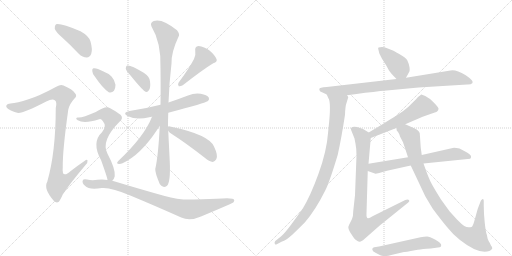
t = 0.00 s
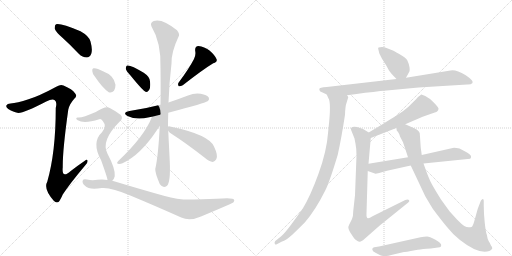
t = 2.96 s
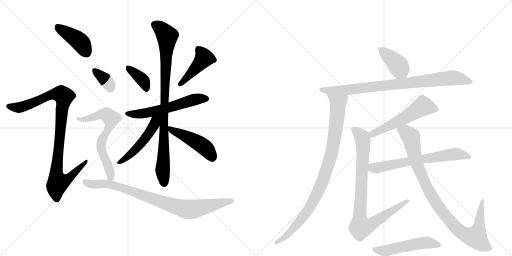
t = 5.91 s
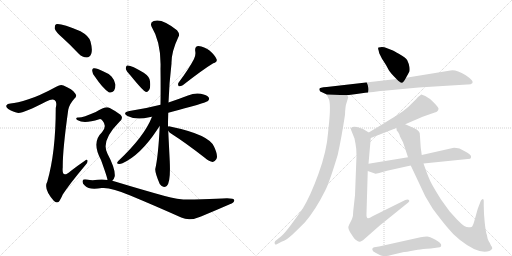
t = 8.87 s
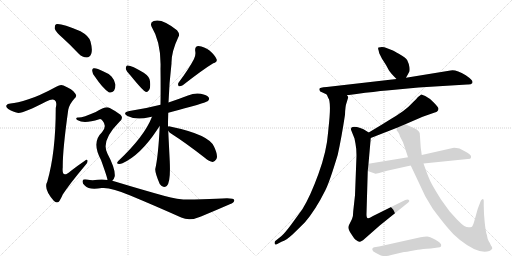
t = 11.82 s
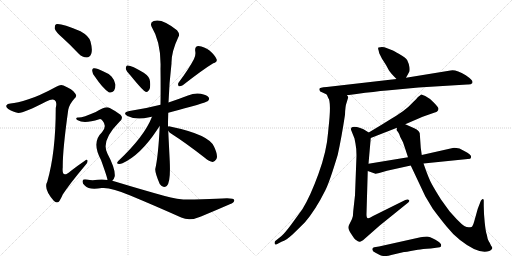
t = 14.78 s

The animated SVG that drew these frames (rendered in a browser with its animation timeline set to each time). Animation: 19 CSS @keyframes rules; one cycle of 14.78 s.

<svg version="1.1" viewBox="0 0 2048 1024" xmlns="http://www.w3.org/2000/svg">
  <g stroke="lightgray" stroke-dasharray="1,1" stroke-width="1" transform="scale(4, 4)">
    <line x1="0" y1="0" x2="256" y2="256"></line>
    <line x1="256" y1="0" x2="0" y2="256"></line>
    <line x1="128" y1="0" x2="128" y2="256"></line>
    <line x1="0" y1="128" x2="256" y2="128"></line>
    <line x1="256" y1="0" x2="512" y2="256"></line>
    <line x1="512" y1="0" x2="256" y2="256"></line>
    <line x1="384" y1="0" x2="384" y2="256"></line>
    <line x1="256" y1="128" x2="512" y2="128"></line>
  </g>
<g transform="scale(1, -1) translate(0, -850)">
   <style type="text/css">
    @keyframes keyframes0 {
      from {
       stroke: black;
       stroke-dashoffset: 418;
       stroke-width: 128;
       }
       58% {
       animation-timing-function: step-end;
       stroke: black;
       stroke-dashoffset: 0;
       stroke-width: 128;
       }
       to {
       stroke: black;
       stroke-width: 1024;
       }
       }
       #make-me-a-hanzi-animation-0 {
         animation: keyframes0 0.590169s both;
         animation-delay: 0.000000s;
         animation-timing-function: linear;
       }
    @keyframes keyframes1 {
      from {
       stroke: black;
       stroke-dashoffset: 977;
       stroke-width: 128;
       }
       76% {
       animation-timing-function: step-end;
       stroke: black;
       stroke-dashoffset: 0;
       stroke-width: 128;
       }
       to {
       stroke: black;
       stroke-width: 1024;
       }
       }
       #make-me-a-hanzi-animation-1 {
         animation: keyframes1 1.045085s both;
         animation-delay: 0.590169s;
         animation-timing-function: linear;
       }
    @keyframes keyframes2 {
      from {
       stroke: black;
       stroke-dashoffset: 374;
       stroke-width: 128;
       }
       55% {
       animation-timing-function: step-end;
       stroke: black;
       stroke-dashoffset: 0;
       stroke-width: 128;
       }
       to {
       stroke: black;
       stroke-width: 1024;
       }
       }
       #make-me-a-hanzi-animation-2 {
         animation: keyframes2 0.554362s both;
         animation-delay: 1.635254s;
         animation-timing-function: linear;
       }
    @keyframes keyframes3 {
      from {
       stroke: black;
       stroke-dashoffset: 440;
       stroke-width: 128;
       }
       59% {
       animation-timing-function: step-end;
       stroke: black;
       stroke-dashoffset: 0;
       stroke-width: 128;
       }
       to {
       stroke: black;
       stroke-width: 1024;
       }
       }
       #make-me-a-hanzi-animation-3 {
         animation: keyframes3 0.608073s both;
         animation-delay: 2.189616s;
         animation-timing-function: linear;
       }
    @keyframes keyframes4 {
      from {
       stroke: black;
       stroke-dashoffset: 577;
       stroke-width: 128;
       }
       65% {
       animation-timing-function: step-end;
       stroke: black;
       stroke-dashoffset: 0;
       stroke-width: 128;
       }
       to {
       stroke: black;
       stroke-width: 1024;
       }
       }
       #make-me-a-hanzi-animation-4 {
         animation: keyframes4 0.719564s both;
         animation-delay: 2.797689s;
         animation-timing-function: linear;
       }
    @keyframes keyframes5 {
      from {
       stroke: black;
       stroke-dashoffset: 914;
       stroke-width: 128;
       }
       75% {
       animation-timing-function: step-end;
       stroke: black;
       stroke-dashoffset: 0;
       stroke-width: 128;
       }
       to {
       stroke: black;
       stroke-width: 1024;
       }
       }
       #make-me-a-hanzi-animation-5 {
         animation: keyframes5 0.993815s both;
         animation-delay: 3.517253s;
         animation-timing-function: linear;
       }
    @keyframes keyframes6 {
      from {
       stroke: black;
       stroke-dashoffset: 503;
       stroke-width: 128;
       }
       62% {
       animation-timing-function: step-end;
       stroke: black;
       stroke-dashoffset: 0;
       stroke-width: 128;
       }
       to {
       stroke: black;
       stroke-width: 1024;
       }
       }
       #make-me-a-hanzi-animation-6 {
         animation: keyframes6 0.659342s both;
         animation-delay: 4.511068s;
         animation-timing-function: linear;
       }
    @keyframes keyframes7 {
      from {
       stroke: black;
       stroke-dashoffset: 473;
       stroke-width: 128;
       }
       61% {
       animation-timing-function: step-end;
       stroke: black;
       stroke-dashoffset: 0;
       stroke-width: 128;
       }
       to {
       stroke: black;
       stroke-width: 1024;
       }
       }
       #make-me-a-hanzi-animation-7 {
         animation: keyframes7 0.634928s both;
         animation-delay: 5.170410s;
         animation-timing-function: linear;
       }
    @keyframes keyframes8 {
      from {
       stroke: black;
       stroke-dashoffset: 352;
       stroke-width: 128;
       }
       53% {
       animation-timing-function: step-end;
       stroke: black;
       stroke-dashoffset: 0;
       stroke-width: 128;
       }
       to {
       stroke: black;
       stroke-width: 1024;
       }
       }
       #make-me-a-hanzi-animation-8 {
         animation: keyframes8 0.536458s both;
         animation-delay: 5.805339s;
         animation-timing-function: linear;
       }
    @keyframes keyframes9 {
      from {
       stroke: black;
       stroke-dashoffset: 658;
       stroke-width: 128;
       }
       68% {
       animation-timing-function: step-end;
       stroke: black;
       stroke-dashoffset: 0;
       stroke-width: 128;
       }
       to {
       stroke: black;
       stroke-width: 1024;
       }
       }
       #make-me-a-hanzi-animation-9 {
         animation: keyframes9 0.785482s both;
         animation-delay: 6.341797s;
         animation-timing-function: linear;
       }
    @keyframes keyframes10 {
      from {
       stroke: black;
       stroke-dashoffset: 868;
       stroke-width: 128;
       }
       74% {
       animation-timing-function: step-end;
       stroke: black;
       stroke-dashoffset: 0;
       stroke-width: 128;
       }
       to {
       stroke: black;
       stroke-width: 1024;
       }
       }
       #make-me-a-hanzi-animation-10 {
         animation: keyframes10 0.956380s both;
         animation-delay: 7.127279s;
         animation-timing-function: linear;
       }
    @keyframes keyframes11 {
      from {
       stroke: black;
       stroke-dashoffset: 399;
       stroke-width: 128;
       }
       56% {
       animation-timing-function: step-end;
       stroke: black;
       stroke-dashoffset: 0;
       stroke-width: 128;
       }
       to {
       stroke: black;
       stroke-width: 1024;
       }
       }
       #make-me-a-hanzi-animation-11 {
         animation: keyframes11 0.574707s both;
         animation-delay: 8.083659s;
         animation-timing-function: linear;
       }
    @keyframes keyframes12 {
      from {
       stroke: black;
       stroke-dashoffset: 860;
       stroke-width: 128;
       }
       74% {
       animation-timing-function: step-end;
       stroke: black;
       stroke-dashoffset: 0;
       stroke-width: 128;
       }
       to {
       stroke: black;
       stroke-width: 1024;
       }
       }
       #make-me-a-hanzi-animation-12 {
         animation: keyframes12 0.949870s both;
         animation-delay: 8.658366s;
         animation-timing-function: linear;
       }
    @keyframes keyframes13 {
      from {
       stroke: black;
       stroke-dashoffset: 937;
       stroke-width: 128;
       }
       75% {
       animation-timing-function: step-end;
       stroke: black;
       stroke-dashoffset: 0;
       stroke-width: 128;
       }
       to {
       stroke: black;
       stroke-width: 1024;
       }
       }
       #make-me-a-hanzi-animation-13 {
         animation: keyframes13 1.012533s both;
         animation-delay: 9.608236s;
         animation-timing-function: linear;
       }
    @keyframes keyframes14 {
      from {
       stroke: black;
       stroke-dashoffset: 548;
       stroke-width: 128;
       }
       64% {
       animation-timing-function: step-end;
       stroke: black;
       stroke-dashoffset: 0;
       stroke-width: 128;
       }
       to {
       stroke: black;
       stroke-width: 1024;
       }
       }
       #make-me-a-hanzi-animation-14 {
         animation: keyframes14 0.695964s both;
         animation-delay: 10.620768s;
         animation-timing-function: linear;
       }
    @keyframes keyframes15 {
      from {
       stroke: black;
       stroke-dashoffset: 880;
       stroke-width: 128;
       }
       74% {
       animation-timing-function: step-end;
       stroke: black;
       stroke-dashoffset: 0;
       stroke-width: 128;
       }
       to {
       stroke: black;
       stroke-width: 1024;
       }
       }
       #make-me-a-hanzi-animation-15 {
         animation: keyframes15 0.966146s both;
         animation-delay: 11.316732s;
         animation-timing-function: linear;
       }
    @keyframes keyframes16 {
      from {
       stroke: black;
       stroke-dashoffset: 657;
       stroke-width: 128;
       }
       68% {
       animation-timing-function: step-end;
       stroke: black;
       stroke-dashoffset: 0;
       stroke-width: 128;
       }
       to {
       stroke: black;
       stroke-width: 1024;
       }
       }
       #make-me-a-hanzi-animation-16 {
         animation: keyframes16 0.784668s both;
         animation-delay: 12.282878s;
         animation-timing-function: linear;
       }
    @keyframes keyframes17 {
      from {
       stroke: black;
       stroke-dashoffset: 965;
       stroke-width: 128;
       }
       76% {
       animation-timing-function: step-end;
       stroke: black;
       stroke-dashoffset: 0;
       stroke-width: 128;
       }
       to {
       stroke: black;
       stroke-width: 1024;
       }
       }
       #make-me-a-hanzi-animation-17 {
         animation: keyframes17 1.035319s both;
         animation-delay: 13.067546s;
         animation-timing-function: linear;
       }
    @keyframes keyframes18 {
      from {
       stroke: black;
       stroke-dashoffset: 521;
       stroke-width: 128;
       }
       63% {
       animation-timing-function: step-end;
       stroke: black;
       stroke-dashoffset: 0;
       stroke-width: 128;
       }
       to {
       stroke: black;
       stroke-width: 1024;
       }
       }
       #make-me-a-hanzi-animation-18 {
         animation: keyframes18 0.673991s both;
         animation-delay: 14.102865s;
         animation-timing-function: linear;
       }
</style>
<path d="M 251 698 Q 282 670 315 635 Q 330 620 347 620 Q 359 620 365 635 Q 371 651 362 684 Q 356 706 322 725 Q 241 759 224 753 Q 218 749 219 735 Q 223 722 251 698 Z" fill="lightgray"></path> 
<path d="M 114 453 Q 68 438 42 436 Q 29 436 26 429 Q 22 422 33 414 Q 55 401 69 399 Q 87 393 185 444 Q 210 457 219 449 Q 229 443 223 418 Q 223 241 189 123 Q 173 95 215 47 Q 225 37 234 42 Q 241 49 251 72 Q 279 115 342 190 Q 352 200 350 208 Q 349 215 338 206 Q 310 187 283 166 Q 246 133 251 181 Q 250 247 273 411 Q 277 433 298 456 Q 310 466 300 477 Q 290 493 254 508 Q 242 514 227 504 Q 155 465 114 453 Z" fill="lightgray"></path> 
<path d="M 522 548 Q 573 485 584 482 Q 591 481 597 491 Q 603 501 600 525 Q 599 543 575 559 Q 521 592 508 588 Q 504 587 503 576 Q 504 567 522 548 Z" fill="lightgray"></path> 
<path d="M 776 614 Q 757 577 714 519 Q 710 512 715 505 Q 722 504 731 509 Q 813 573 853 597 Q 871 603 866 614 Q 859 630 838 648 Q 817 664 794 666 Q 778 665 781 645 Q 784 630 776 614 Z" fill="lightgray"></path> 
<path d="M 673 399 Q 823 438 832 446 Q 839 453 835 460 Q 828 470 803 475 Q 778 479 752 468 Q 713 453 674 440 L 642 431 Q 584 416 518 406 Q 487 400 510 386 Q 546 368 597 381 Q 600 382 608 383 L 673 399 Z" fill="lightgray"></path> 
<path d="M 672 343 Q 672 373 673 399 L 674 440 Q 677 521 686 596 Q 685 642 714 703 Q 721 713 708 729 Q 648 778 615 766 Q 599 760 606 744 Q 646 678 642 575 Q 643 496 642 431 L 639 346 Q 633 225 621 174 Q 620 159 639 114 Q 651 96 667 106 Q 683 119 679 205 Q 673 325 673 327 L 672 343 Z" fill="lightgray"></path> 
<path d="M 608 383 Q 578 305 474 207 Q 464 197 472 195 Q 479 192 490 197 Q 562 230 628 330 Q 634 340 639 346 C 677 396 626 427 608 383 Z" fill="lightgray"></path> 
<path d="M 673 327 Q 676 321 684 316 Q 745 277 819 219 Q 837 204 851 202 Q 858 202 865 213 Q 874 226 856 264 Q 835 312 680 344 Q 674 347 672 343 C 663 341 663 341 673 327 Z" fill="lightgray"></path> 
<path d="M 380 543 Q 410 498 435 481 Q 447 477 456 487 Q 462 497 462 511 Q 459 530 446 544 Q 433 557 412 565 Q 384 580 374 577 Q 368 576 369 566 Q 369 556 380 543 Z" fill="lightgray"></path> 
<path d="M 449 127 Q 456 133 459 145 Q 462 175 430 235 Q 402 286 477 362 Q 496 377 482 391 Q 466 404 439 418 Q 424 428 383 402 Q 328 378 313 380 Q 307 381 305 377 Q 304 373 311 369 Q 336 354 397 373 Q 404 376 411 366 Q 429 345 408 321 Q 365 281 404 210 Q 429 141 430 130 C 435 108 435 108 449 127 Z" fill="lightgray"></path> 
<path d="M 430 130 Q 411 134 390 131 Q 368 127 348 132 Q 333 135 331 128 Q 327 118 340 107 Q 356 89 407 98 Q 443 102 521 68 Q 615 29 725 -20 Q 759 -36 804 -16 Q 864 9 919 33 Q 938 40 937 49 Q 936 59 889 56 Q 844 55 777 52 Q 716 49 659 66 Q 572 90 463 123 Q 456 126 449 127 L 430 130 Z" fill="lightgray"></path> 
<path d="M 1624 539 L 1636 561 Q 1640 565 1638 581 Q 1635 597 1629 609 Q 1622 620 1597 634 Q 1572 648 1569 649 L 1546 658 Q 1532 664 1514 660 Q 1511 658 1514 650 L 1517 637 L 1528 615 L 1544 590 L 1556 568 Q 1563 557 1586 534 C 1607 513 1610 513 1624 539 Z" fill="lightgray"></path> 
<path d="M 1890 518 L 1890 524 Q 1890 528 1878 538 L 1863 549 Q 1821 574 1802 568 L 1624 539 L 1586 534 L 1307 502 Q 1277 501 1277 493 L 1279 487 Q 1279 484 1288 481 L 1307 472 L 1388 469 L 1426 474 Q 1499 484 1547 488 L 1674 500 L 1869 512 Q 1883 511 1890 518 Z" fill="lightgray"></path> 
<path d="M 1307 472 L 1313 458 Q 1326 443 1314 337 L 1312 317 Q 1307 246 1274 155 Q 1241 64 1210 14 L 1165 -48 Q 1138 -84 1126 -94 L 1101 -114 Q 1097 -119 1099 -125 Q 1099 -131 1109 -126 L 1126 -117 Q 1146 -110 1169 -89 Q 1191 -68 1220 -39 Q 1262 10 1301 88 Q 1319 124 1351 231 Q 1366 299 1380 391 Q 1381 426 1386 438 L 1393 461 Q 1393 464 1388 469 C 1386 499 1294 499 1307 472 Z" fill="lightgray"></path> 
<path d="M 1621 353 L 1679 378 Q 1687 383 1699 386 L 1739 400 Q 1754 404 1754 416 Q 1754 420 1735 440 Q 1716 459 1701 466 Q 1686 473 1685 472 Q 1683 471 1670 460 Q 1666 455 1655 444 L 1634 423 Q 1615 406 1585 387 Q 1555 368 1475 320 C 1449 305 1455 287 1483 298 L 1588 339 L 1621 353 Z" fill="lightgray"></path> 
<path d="M 1475 320 L 1454 333 L 1441 338 Q 1414 347 1405 339 Q 1404 338 1404 331 L 1418 296 L 1422 275 Q 1426 256 1426 228 L 1420 69 L 1413 6 Q 1413 -14 1408 -26 L 1397 -48 Q 1392 -57 1394 -64 Q 1395 -71 1407 -89 Q 1419 -108 1424 -110 Q 1433 -118 1439 -117 Q 1440 -117 1452 -111 L 1519 -52 L 1633 40 Q 1640 46 1636 50 Q 1631 54 1621 50 L 1492 -14 Q 1476 -24 1472 -23 Q 1465 -23 1466 -4 L 1471 166 L 1474 195 L 1483 298 C 1484 314 1484 314 1475 320 Z" fill="lightgray"></path> 
<path d="M 1694 196 L 1881 215 L 1884 220 L 1884 226 Q 1884 227 1878 233 Q 1872 239 1857 246 L 1838 256 Q 1817 260 1811 258 L 1687 230 L 1632 221 L 1474 195 C 1444 190 1443 176 1471 166 L 1502 155 Q 1502 154 1517 158 L 1548 167 L 1643 188 L 1694 196 Z" fill="lightgray"></path> 
<path d="M 1923 46 L 1911 15 L 1897 -35 Q 1891 -56 1886 -58 Q 1870 -62 1859 -55 Q 1848 -48 1827 -27 L 1798 5 L 1764 52 Q 1739 92 1727 114 Q 1715 135 1694 196 L 1687 230 L 1683 259 L 1679 317 Q 1675 330 1657 337 L 1621 353 C 1594 365 1579 368 1588 339 L 1586 331 Q 1585 330 1592 322 Q 1598 314 1601 302 L 1612 281 Q 1621 255 1632 221 L 1643 188 L 1701 65 L 1731 15 Q 1766 -32 1788 -58 Q 1809 -85 1840 -110 Q 1915 -169 1957 -154 Q 1961 -152 1966 -148 Q 1971 -144 1968 -138 Q 1964 -133 1962 -128 Q 1960 -123 1955 -115 Q 1950 -107 1947 -88 Q 1943 -79 1939 -41 Q 1935 -3 1935 26 L 1935 46 Q 1936 54 1930 54 Q 1923 49 1923 46 Z" fill="lightgray"></path> 
<path d="M 1516 -136 L 1497 -139 Q 1491 -140 1490 -144 Q 1486 -155 1502 -161 L 1521 -171 Q 1537 -176 1545 -174 Q 1553 -173 1565 -170 L 1616 -158 Q 1623 -159 1643 -154 L 1671 -149 Q 1689 -146 1723 -144 L 1759 -139 L 1764 -136 Q 1765 -132 1764 -127 Q 1762 -121 1740 -108 Q 1718 -96 1708 -96 Q 1697 -96 1682 -99 L 1516 -136 Z" fill="lightgray"></path> 
      <clipPath id="make-me-a-hanzi-clip-0">
      <path d="M 251 698 Q 282 670 315 635 Q 330 620 347 620 Q 359 620 365 635 Q 371 651 362 684 Q 356 706 322 725 Q 241 759 224 753 Q 218 749 219 735 Q 223 722 251 698 Z" fill="lightgray"></path>
      </clipPath>
      <path clip-path="url(#make-me-a-hanzi-clip-0)" d="M 228 746 L 320 683 L 346 640 " fill="none" id="make-me-a-hanzi-animation-0" stroke-dasharray="290 580" stroke-linecap="round"></path>

      <clipPath id="make-me-a-hanzi-clip-1">
      <path d="M 114 453 Q 68 438 42 436 Q 29 436 26 429 Q 22 422 33 414 Q 55 401 69 399 Q 87 393 185 444 Q 210 457 219 449 Q 229 443 223 418 Q 223 241 189 123 Q 173 95 215 47 Q 225 37 234 42 Q 241 49 251 72 Q 279 115 342 190 Q 352 200 350 208 Q 349 215 338 206 Q 310 187 283 166 Q 246 133 251 181 Q 250 247 273 411 Q 277 433 298 456 Q 310 466 300 477 Q 290 493 254 508 Q 242 514 227 504 Q 155 465 114 453 Z" fill="lightgray"></path>
      </clipPath>
      <path clip-path="url(#make-me-a-hanzi-clip-1)" d="M 35 425 L 83 421 L 210 473 L 247 472 L 255 458 L 226 178 L 225 149 L 233 120 L 266 130 L 344 204 " fill="none" id="make-me-a-hanzi-animation-1" stroke-dasharray="849 1698" stroke-linecap="round"></path>

      <clipPath id="make-me-a-hanzi-clip-2">
      <path d="M 522 548 Q 573 485 584 482 Q 591 481 597 491 Q 603 501 600 525 Q 599 543 575 559 Q 521 592 508 588 Q 504 587 503 576 Q 504 567 522 548 Z" fill="lightgray"></path>
      </clipPath>
      <path clip-path="url(#make-me-a-hanzi-clip-2)" d="M 512 579 L 573 528 L 587 492 " fill="none" id="make-me-a-hanzi-animation-2" stroke-dasharray="246 492" stroke-linecap="round"></path>

      <clipPath id="make-me-a-hanzi-clip-3">
      <path d="M 776 614 Q 757 577 714 519 Q 710 512 715 505 Q 722 504 731 509 Q 813 573 853 597 Q 871 603 866 614 Q 859 630 838 648 Q 817 664 794 666 Q 778 665 781 645 Q 784 630 776 614 Z" fill="lightgray"></path>
      </clipPath>
      <path clip-path="url(#make-me-a-hanzi-clip-3)" d="M 794 651 L 816 618 L 747 537 L 718 512 " fill="none" id="make-me-a-hanzi-animation-3" stroke-dasharray="312 624" stroke-linecap="round"></path>

      <clipPath id="make-me-a-hanzi-clip-4">
      <path d="M 673 399 Q 823 438 832 446 Q 839 453 835 460 Q 828 470 803 475 Q 778 479 752 468 Q 713 453 674 440 L 642 431 Q 584 416 518 406 Q 487 400 510 386 Q 546 368 597 381 Q 600 382 608 383 L 673 399 Z" fill="lightgray"></path>
      </clipPath>
      <path clip-path="url(#make-me-a-hanzi-clip-4)" d="M 512 397 L 585 397 L 682 419 L 786 454 L 825 455 " fill="none" id="make-me-a-hanzi-animation-4" stroke-dasharray="449 898" stroke-linecap="round"></path>

      <clipPath id="make-me-a-hanzi-clip-5">
      <path d="M 672 343 Q 672 373 673 399 L 674 440 Q 677 521 686 596 Q 685 642 714 703 Q 721 713 708 729 Q 648 778 615 766 Q 599 760 606 744 Q 646 678 642 575 Q 643 496 642 431 L 639 346 Q 633 225 621 174 Q 620 159 639 114 Q 651 96 667 106 Q 683 119 679 205 Q 673 325 673 327 L 672 343 Z" fill="lightgray"></path>
      </clipPath>
      <path clip-path="url(#make-me-a-hanzi-clip-5)" d="M 618 752 L 637 742 L 669 706 L 654 334 L 656 218 L 651 165 L 657 119 " fill="none" id="make-me-a-hanzi-animation-5" stroke-dasharray="786 1572" stroke-linecap="round"></path>

      <clipPath id="make-me-a-hanzi-clip-6">
      <path d="M 608 383 Q 578 305 474 207 Q 464 197 472 195 Q 479 192 490 197 Q 562 230 628 330 Q 634 340 639 346 C 677 396 626 427 608 383 Z" fill="lightgray"></path>
      </clipPath>
      <path clip-path="url(#make-me-a-hanzi-clip-6)" d="M 637 384 L 565 276 L 513 224 L 477 200 " fill="none" id="make-me-a-hanzi-animation-6" stroke-dasharray="375 750" stroke-linecap="round"></path>

      <clipPath id="make-me-a-hanzi-clip-7">
      <path d="M 673 327 Q 676 321 684 316 Q 745 277 819 219 Q 837 204 851 202 Q 858 202 865 213 Q 874 226 856 264 Q 835 312 680 344 Q 674 347 672 343 C 663 341 663 341 673 327 Z" fill="lightgray"></path>
      </clipPath>
      <path clip-path="url(#make-me-a-hanzi-clip-7)" d="M 677 339 L 808 268 L 827 253 L 850 216 " fill="none" id="make-me-a-hanzi-animation-7" stroke-dasharray="345 690" stroke-linecap="round"></path>

      <clipPath id="make-me-a-hanzi-clip-8">
      <path d="M 380 543 Q 410 498 435 481 Q 447 477 456 487 Q 462 497 462 511 Q 459 530 446 544 Q 433 557 412 565 Q 384 580 374 577 Q 368 576 369 566 Q 369 556 380 543 Z" fill="lightgray"></path>
      </clipPath>
      <path clip-path="url(#make-me-a-hanzi-clip-8)" d="M 378 568 L 429 523 L 441 498 " fill="none" id="make-me-a-hanzi-animation-8" stroke-dasharray="224 448" stroke-linecap="round"></path>

      <clipPath id="make-me-a-hanzi-clip-9">
      <path d="M 449 127 Q 456 133 459 145 Q 462 175 430 235 Q 402 286 477 362 Q 496 377 482 391 Q 466 404 439 418 Q 424 428 383 402 Q 328 378 313 380 Q 307 381 305 377 Q 304 373 311 369 Q 336 354 397 373 Q 404 376 411 366 Q 429 345 408 321 Q 365 281 404 210 Q 429 141 430 130 C 435 108 435 108 449 127 Z" fill="lightgray"></path>
      </clipPath>
      <path clip-path="url(#make-me-a-hanzi-clip-9)" d="M 310 375 L 351 375 L 401 393 L 427 391 L 441 380 L 440 349 L 414 305 L 403 272 L 407 244 L 443 150 L 435 134 " fill="none" id="make-me-a-hanzi-animation-9" stroke-dasharray="530 1060" stroke-linecap="round"></path>

      <clipPath id="make-me-a-hanzi-clip-10">
      <path d="M 430 130 Q 411 134 390 131 Q 368 127 348 132 Q 333 135 331 128 Q 327 118 340 107 Q 356 89 407 98 Q 443 102 521 68 Q 615 29 725 -20 Q 759 -36 804 -16 Q 864 9 919 33 Q 938 40 937 49 Q 936 59 889 56 Q 844 55 777 52 Q 716 49 659 66 Q 572 90 463 123 Q 456 126 449 127 L 430 130 Z" fill="lightgray"></path>
      </clipPath>
      <path clip-path="url(#make-me-a-hanzi-clip-10)" d="M 340 123 L 359 113 L 432 114 L 467 106 L 651 40 L 745 13 L 782 15 L 930 47 " fill="none" id="make-me-a-hanzi-animation-10" stroke-dasharray="740 1480" stroke-linecap="round"></path>

      <clipPath id="make-me-a-hanzi-clip-11">
      <path d="M 1624 539 L 1636 561 Q 1640 565 1638 581 Q 1635 597 1629 609 Q 1622 620 1597 634 Q 1572 648 1569 649 L 1546 658 Q 1532 664 1514 660 Q 1511 658 1514 650 L 1517 637 L 1528 615 L 1544 590 L 1556 568 Q 1563 557 1586 534 C 1607 513 1610 513 1624 539 Z" fill="lightgray"></path>
      </clipPath>
      <path clip-path="url(#make-me-a-hanzi-clip-11)" d="M 1521 655 L 1588 593 L 1616 550 " fill="none" id="make-me-a-hanzi-animation-11" stroke-dasharray="271 542" stroke-linecap="round"></path>

      <clipPath id="make-me-a-hanzi-clip-12">
      <path d="M 1890 518 L 1890 524 Q 1890 528 1878 538 L 1863 549 Q 1821 574 1802 568 L 1624 539 L 1586 534 L 1307 502 Q 1277 501 1277 493 L 1279 487 Q 1279 484 1288 481 L 1307 472 L 1388 469 L 1426 474 Q 1499 484 1547 488 L 1674 500 L 1869 512 Q 1883 511 1890 518 Z" fill="lightgray"></path>
      </clipPath>
      <path clip-path="url(#make-me-a-hanzi-clip-12)" d="M 1284 492 L 1308 487 L 1392 490 L 1810 539 L 1843 535 L 1882 521 " fill="none" id="make-me-a-hanzi-animation-12" stroke-dasharray="732 1464" stroke-linecap="round"></path>

      <clipPath id="make-me-a-hanzi-clip-13">
      <path d="M 1307 472 L 1313 458 Q 1326 443 1314 337 L 1312 317 Q 1307 246 1274 155 Q 1241 64 1210 14 L 1165 -48 Q 1138 -84 1126 -94 L 1101 -114 Q 1097 -119 1099 -125 Q 1099 -131 1109 -126 L 1126 -117 Q 1146 -110 1169 -89 Q 1191 -68 1220 -39 Q 1262 10 1301 88 Q 1319 124 1351 231 Q 1366 299 1380 391 Q 1381 426 1386 438 L 1393 461 Q 1393 464 1388 469 C 1386 499 1294 499 1307 472 Z" fill="lightgray"></path>
      </clipPath>
      <path clip-path="url(#make-me-a-hanzi-clip-13)" d="M 1314 467 L 1352 438 L 1351 403 L 1330 255 L 1297 143 L 1255 48 L 1217 -12 L 1155 -84 L 1105 -120 " fill="none" id="make-me-a-hanzi-animation-13" stroke-dasharray="809 1618" stroke-linecap="round"></path>

      <clipPath id="make-me-a-hanzi-clip-14">
      <path d="M 1621 353 L 1679 378 Q 1687 383 1699 386 L 1739 400 Q 1754 404 1754 416 Q 1754 420 1735 440 Q 1716 459 1701 466 Q 1686 473 1685 472 Q 1683 471 1670 460 Q 1666 455 1655 444 L 1634 423 Q 1615 406 1585 387 Q 1555 368 1475 320 C 1449 305 1455 287 1483 298 L 1588 339 L 1621 353 Z" fill="lightgray"></path>
      </clipPath>
      <path clip-path="url(#make-me-a-hanzi-clip-14)" d="M 1743 415 L 1692 425 L 1574 355 L 1491 316 L 1487 306 " fill="none" id="make-me-a-hanzi-animation-14" stroke-dasharray="420 840" stroke-linecap="round"></path>

      <clipPath id="make-me-a-hanzi-clip-15">
      <path d="M 1475 320 L 1454 333 L 1441 338 Q 1414 347 1405 339 Q 1404 338 1404 331 L 1418 296 L 1422 275 Q 1426 256 1426 228 L 1420 69 L 1413 6 Q 1413 -14 1408 -26 L 1397 -48 Q 1392 -57 1394 -64 Q 1395 -71 1407 -89 Q 1419 -108 1424 -110 Q 1433 -118 1439 -117 Q 1440 -117 1452 -111 L 1519 -52 L 1633 40 Q 1640 46 1636 50 Q 1631 54 1621 50 L 1492 -14 Q 1476 -24 1472 -23 Q 1465 -23 1466 -4 L 1471 166 L 1474 195 L 1483 298 C 1484 314 1484 314 1475 320 Z" fill="lightgray"></path>
      </clipPath>
      <path clip-path="url(#make-me-a-hanzi-clip-15)" d="M 1412 334 L 1445 306 L 1451 293 L 1439 11 L 1443 -58 L 1485 -47 L 1629 47 " fill="none" id="make-me-a-hanzi-animation-15" stroke-dasharray="752 1504" stroke-linecap="round"></path>

      <clipPath id="make-me-a-hanzi-clip-16">
      <path d="M 1694 196 L 1881 215 L 1884 220 L 1884 226 Q 1884 227 1878 233 Q 1872 239 1857 246 L 1838 256 Q 1817 260 1811 258 L 1687 230 L 1632 221 L 1474 195 C 1444 190 1443 176 1471 166 L 1502 155 Q 1502 154 1517 158 L 1548 167 L 1643 188 L 1694 196 Z" fill="lightgray"></path>
      </clipPath>
      <path clip-path="url(#make-me-a-hanzi-clip-16)" d="M 1479 172 L 1492 179 L 1817 234 L 1873 223 " fill="none" id="make-me-a-hanzi-animation-16" stroke-dasharray="529 1058" stroke-linecap="round"></path>

      <clipPath id="make-me-a-hanzi-clip-17">
      <path d="M 1923 46 L 1911 15 L 1897 -35 Q 1891 -56 1886 -58 Q 1870 -62 1859 -55 Q 1848 -48 1827 -27 L 1798 5 L 1764 52 Q 1739 92 1727 114 Q 1715 135 1694 196 L 1687 230 L 1683 259 L 1679 317 Q 1675 330 1657 337 L 1621 353 C 1594 365 1579 368 1588 339 L 1586 331 Q 1585 330 1592 322 Q 1598 314 1601 302 L 1612 281 Q 1621 255 1632 221 L 1643 188 L 1701 65 L 1731 15 Q 1766 -32 1788 -58 Q 1809 -85 1840 -110 Q 1915 -169 1957 -154 Q 1961 -152 1966 -148 Q 1971 -144 1968 -138 Q 1964 -133 1962 -128 Q 1960 -123 1955 -115 Q 1950 -107 1947 -88 Q 1943 -79 1939 -41 Q 1935 -3 1935 26 L 1935 46 Q 1936 54 1930 54 Q 1923 49 1923 46 Z" fill="lightgray"></path>
      </clipPath>
      <path clip-path="url(#make-me-a-hanzi-clip-17)" d="M 1597 332 L 1621 324 L 1643 302 L 1669 192 L 1732 58 L 1820 -57 L 1868 -92 L 1903 -100 L 1906 -95 L 1917 -55 L 1929 48 " fill="none" id="make-me-a-hanzi-animation-17" stroke-dasharray="837 1674" stroke-linecap="round"></path>

      <clipPath id="make-me-a-hanzi-clip-18">
      <path d="M 1516 -136 L 1497 -139 Q 1491 -140 1490 -144 Q 1486 -155 1502 -161 L 1521 -171 Q 1537 -176 1545 -174 Q 1553 -173 1565 -170 L 1616 -158 Q 1623 -159 1643 -154 L 1671 -149 Q 1689 -146 1723 -144 L 1759 -139 L 1764 -136 Q 1765 -132 1764 -127 Q 1762 -121 1740 -108 Q 1718 -96 1708 -96 Q 1697 -96 1682 -99 L 1516 -136 Z" fill="lightgray"></path>
      </clipPath>
      <path clip-path="url(#make-me-a-hanzi-clip-18)" d="M 1498 -148 L 1532 -154 L 1704 -120 L 1758 -131 " fill="none" id="make-me-a-hanzi-animation-18" stroke-dasharray="393 786" stroke-linecap="round"></path>

</g>
</svg>
